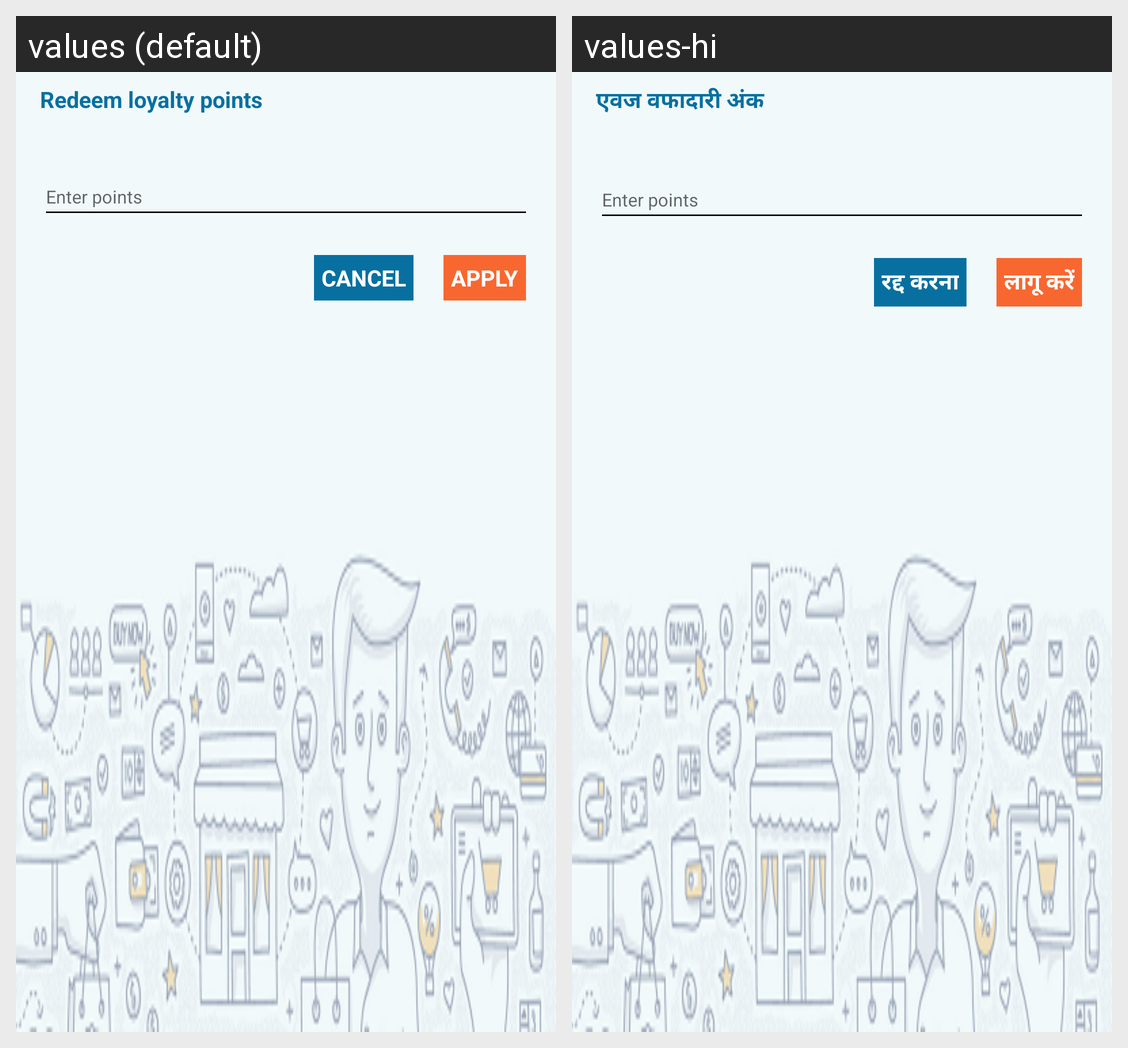

Strings drawn on this Android screen and how each of the app's shown locales translates them:
Android screen res/layout/loyalty_points.xml rendered under 2 locales, left to right: values (default), values-hi. Device: Nexus 5 (rendered at 1080×1920; each locale shown at half size, 540×960, under a caption strip naming it); theme MyMaterialTheme.
Strings drawn on this screen, with the default value and each locale's value (text and hints the layout hard-codes, and strings that could not be matched under every locale, appear in the picture but are not listed):

redeem_loyalty_points
  values: Redeem loyalty points
  values-hi: एवज वफादारी अंक

CANCEL
  values: CANCEL
  values-hi: रद्द करना

APPLY
  values: APPLY
  values-hi: लागू करें
